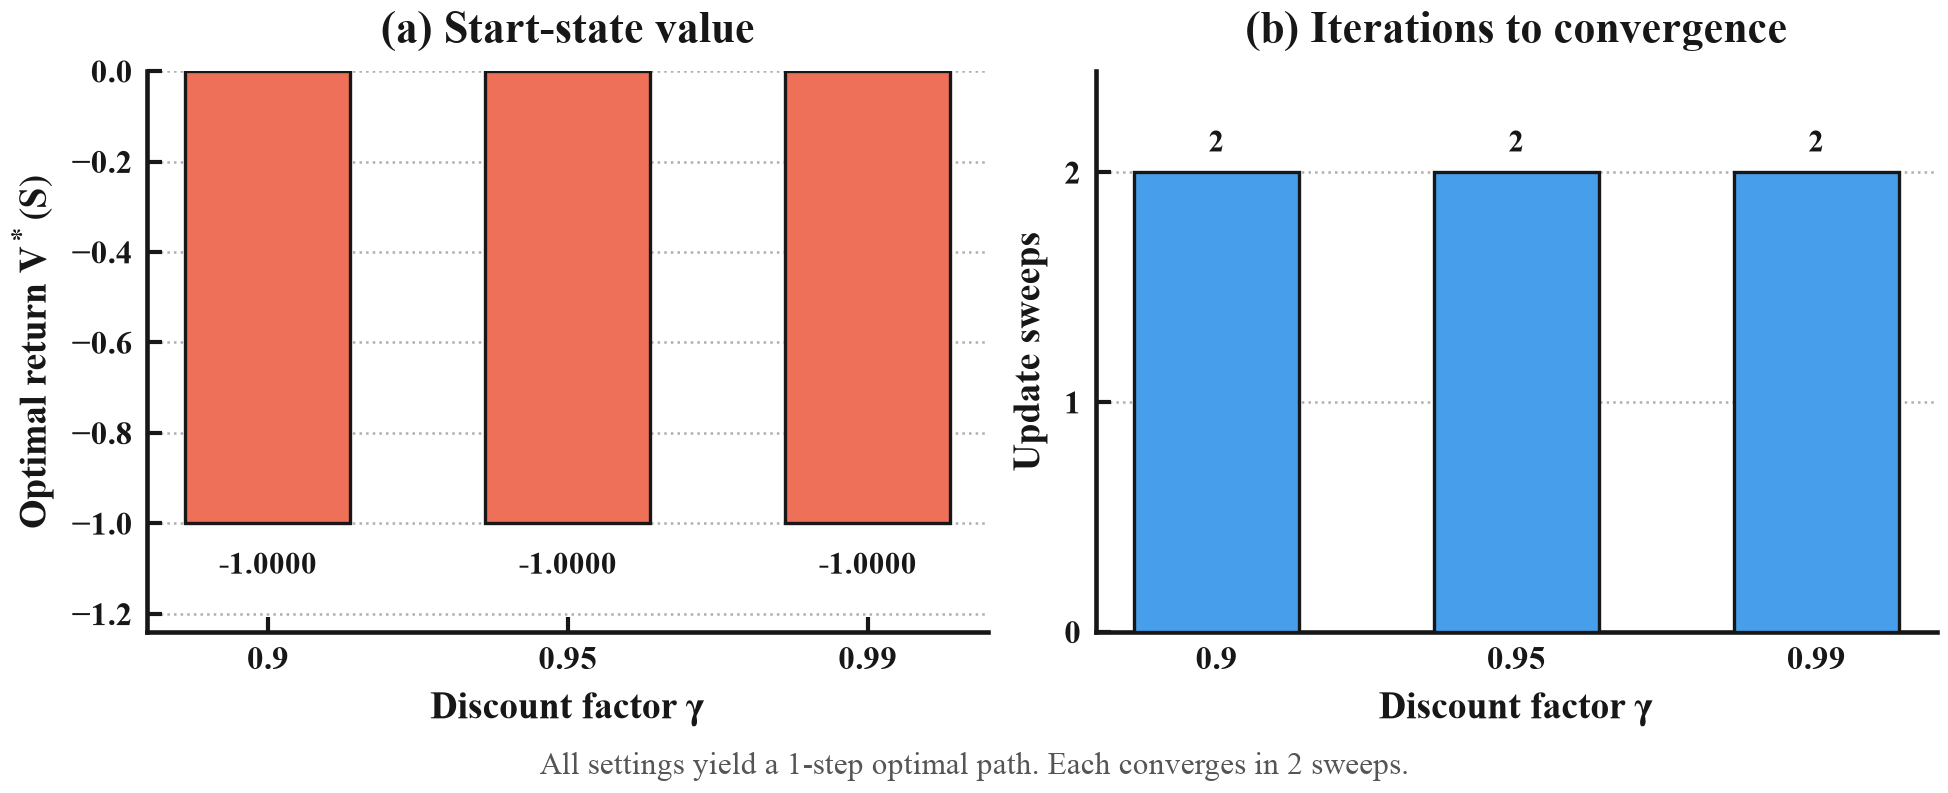

The table this chart was drawn from, first rows:
gamma, iterations, path_length, start_value, runtime_seconds, verified
0.9, 2, 1, -1.0, 7.458002073690295e-06, True
0.95, 2, 1, -1.0, 5.2919931476935744e-06, True
0.99, 2, 1, -1.0, 1.4500001270789653e-05, True
